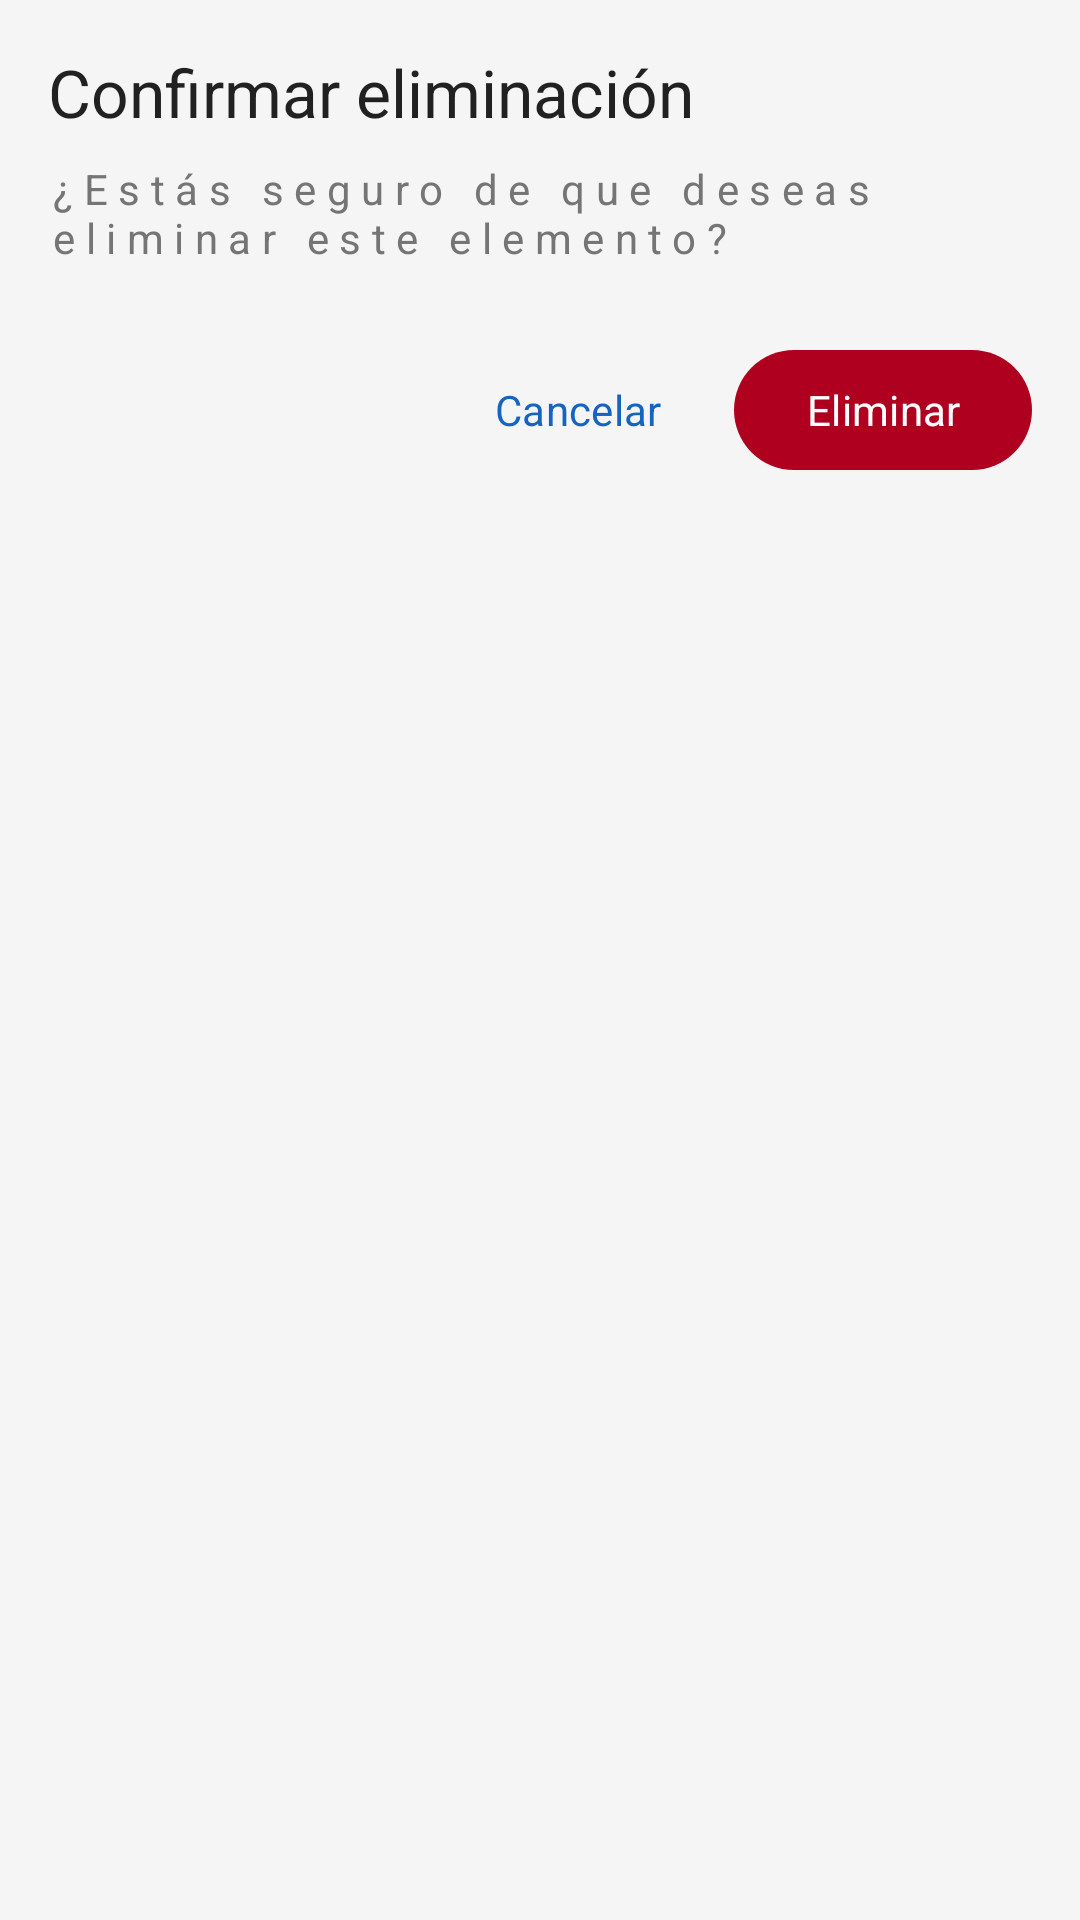

Android layout source for this screen:
<!-- AndroidManifest.xml: application theme Theme.SwiftPay -->
<!-- res/layout/dialog_confirm_delete.xml -->
<?xml version="1.0" encoding="utf-8"?>
<LinearLayout xmlns:android="http://schemas.android.com/apk/res/android"
    xmlns:app="http://schemas.android.com/apk/res-auto"
    android:layout_width="match_parent"
    android:layout_height="wrap_content"
    android:orientation="vertical"
    android:padding="@dimen/margin_lateral">

    <TextView
        android:id="@+id/tv_dialog_title"
        android:layout_width="wrap_content"
        android:layout_height="wrap_content"
        android:text="@string/confirm_delete_title"
        android:textAppearance="@style/TextAppearance.SwiftPay.TitleLarge"
        android:textColor="@color/colorTextPrimary"
        android:layout_marginBottom="@dimen/spacing_elements" />

    <TextView
        android:id="@+id/tv_dialog_message"
        android:layout_width="wrap_content"
        android:layout_height="wrap_content"
        android:text="@string/confirm_delete_message"
        android:textAppearance="@style/TextAppearance.SwiftPay.BodyMedium"
        android:textColor="@color/colorTextSecondary"
        android:layout_marginBottom="@dimen/spacing_sections" />

    <LinearLayout
        android:layout_width="match_parent"
        android:layout_height="wrap_content"
        android:orientation="horizontal"
        android:gravity="end">

        <com.google.android.material.button.MaterialButton
            android:id="@+id/btn_cancel"
            style="@style/Widget.Material3.Button.TextButton"
            android:layout_width="wrap_content"
            android:layout_height="wrap_content"
            android:text="@string/btn_cancel"
            android:layout_marginEnd="@dimen/spacing_elements" />

        <com.google.android.material.button.MaterialButton
            android:id="@+id/btn_confirm"
            style="@style/Widget.Material3.Button"
            android:layout_width="wrap_content"
            android:layout_height="wrap_content"
            android:text="@string/btn_delete"
            app:backgroundTint="@color/colorError" />
    </LinearLayout>

</LinearLayout>
<!-- resources referenced by this layout -->
<resources>
  <color name="colorError">#B00020</color>
  <color name="colorTextPrimary">#212121</color>
  <color name="colorTextSecondary">#757575</color>
  <dimen name="margin_lateral">16dp</dimen>
  <dimen name="spacing_elements">8dp</dimen>
  <dimen name="spacing_sections">24dp</dimen>
  <string name="btn_cancel">Cancelar</string>
  <string name="btn_delete">Eliminar</string>
  <string name="confirm_delete_message">¿Estás seguro de que deseas eliminar este elemento?</string>
  <string name="confirm_delete_title">Confirmar eliminación</string>
  <style name="TextAppearance.SwiftPay.BodyMedium" parent="TextAppearance.Material3.BodyMedium">
          <item name="fontFamily">sans-serif</item>
          <item name="android:textSize">14sp</item>
          <item name="android:letterSpacing">0.25</item>
      </style>
  <style name="TextAppearance.SwiftPay.TitleLarge" parent="TextAppearance.Material3.TitleLarge">
          <item name="fontFamily">sans-serif-medium</item>
          <item name="android:textSize">22sp</item>
          <item name="android:letterSpacing">0</item>
      </style>
  <style name="Theme.SwiftPay" parent="Base.Theme.SwiftPay" />
  <style name="Base.Theme.SwiftPay" parent="Theme.Material3.Light.NoActionBar">
          <item name="colorPrimary">@color/colorPrimary</item>
          <item name="colorPrimaryDark">@color/colorPrimaryDark</item>
          <item name="colorOnPrimary">@color/colorOnPrimary</item>
          <item name="colorSecondary">@color/colorAccent</item>
          <item name="colorOnSecondary">@color/colorTextOnDark</item>
          <item name="colorError">@color/colorError</item>
          <item name="android:colorBackground">@color/colorBackground</item>
          <item name="colorSurface">@color/colorSurface</item>
          <item name="colorSurfaceVariant">@color/colorSurfaceVariant</item>
          <item name="colorOnSurface">@color/colorOnSurface</item>
          <item name="colorOnSurfaceVariant">@color/colorOnBackground</item>
  
          
          <item name="android:fontFamily">sans-serif</item>
  
          
          <item name="android:listDivider">@color/colorDivider</item>
  
          
          <item name="shapeAppearanceSmallComponent">@style/ShapeAppearance.SwiftPay.SmallComponent</item>
          <item name="shapeAppearanceMediumComponent">@style/ShapeAppearance.SwiftPay.MediumComponent</item>
          <item name="shapeAppearanceLargeComponent">@style/ShapeAppearance.SwiftPay.LargeComponent</item>
      </style>
  <color name="colorPrimary">#1565C0</color>
  <color name="colorPrimaryDark">#003C8F</color>
  <color name="colorOnPrimary">#FFFFFF</color>
  <color name="colorAccent">#FF6F00</color>
  <color name="colorTextOnDark">#FFFFFF</color>
  <color name="colorBackground">#F5F5F5</color>
  <color name="colorSurface">#FFFFFF</color>
  <color name="colorSurfaceVariant">#EEEEEE</color>
  <color name="colorOnSurface">#212121</color>
  <color name="colorOnBackground">#424242</color>
  <color name="colorDivider">#E0E0E0</color>
  <style name="ShapeAppearance.SwiftPay.SmallComponent" parent="ShapeAppearance.Material3.SmallComponent">
          <item name="cornerSize">@dimen/corner_radius_card</item>
      </style>
  <style name="ShapeAppearance.SwiftPay.MediumComponent" parent="ShapeAppearance.Material3.MediumComponent">
          <item name="cornerSize">@dimen/corner_radius_card</item>
      </style>
  <style name="ShapeAppearance.SwiftPay.LargeComponent" parent="ShapeAppearance.Material3.LargeComponent">
          <item name="cornerSize">@dimen/corner_radius_dialog</item>
      </style>
  <dimen name="corner_radius_card">16dp</dimen>
  <dimen name="corner_radius_dialog">28dp</dimen>
</resources>
